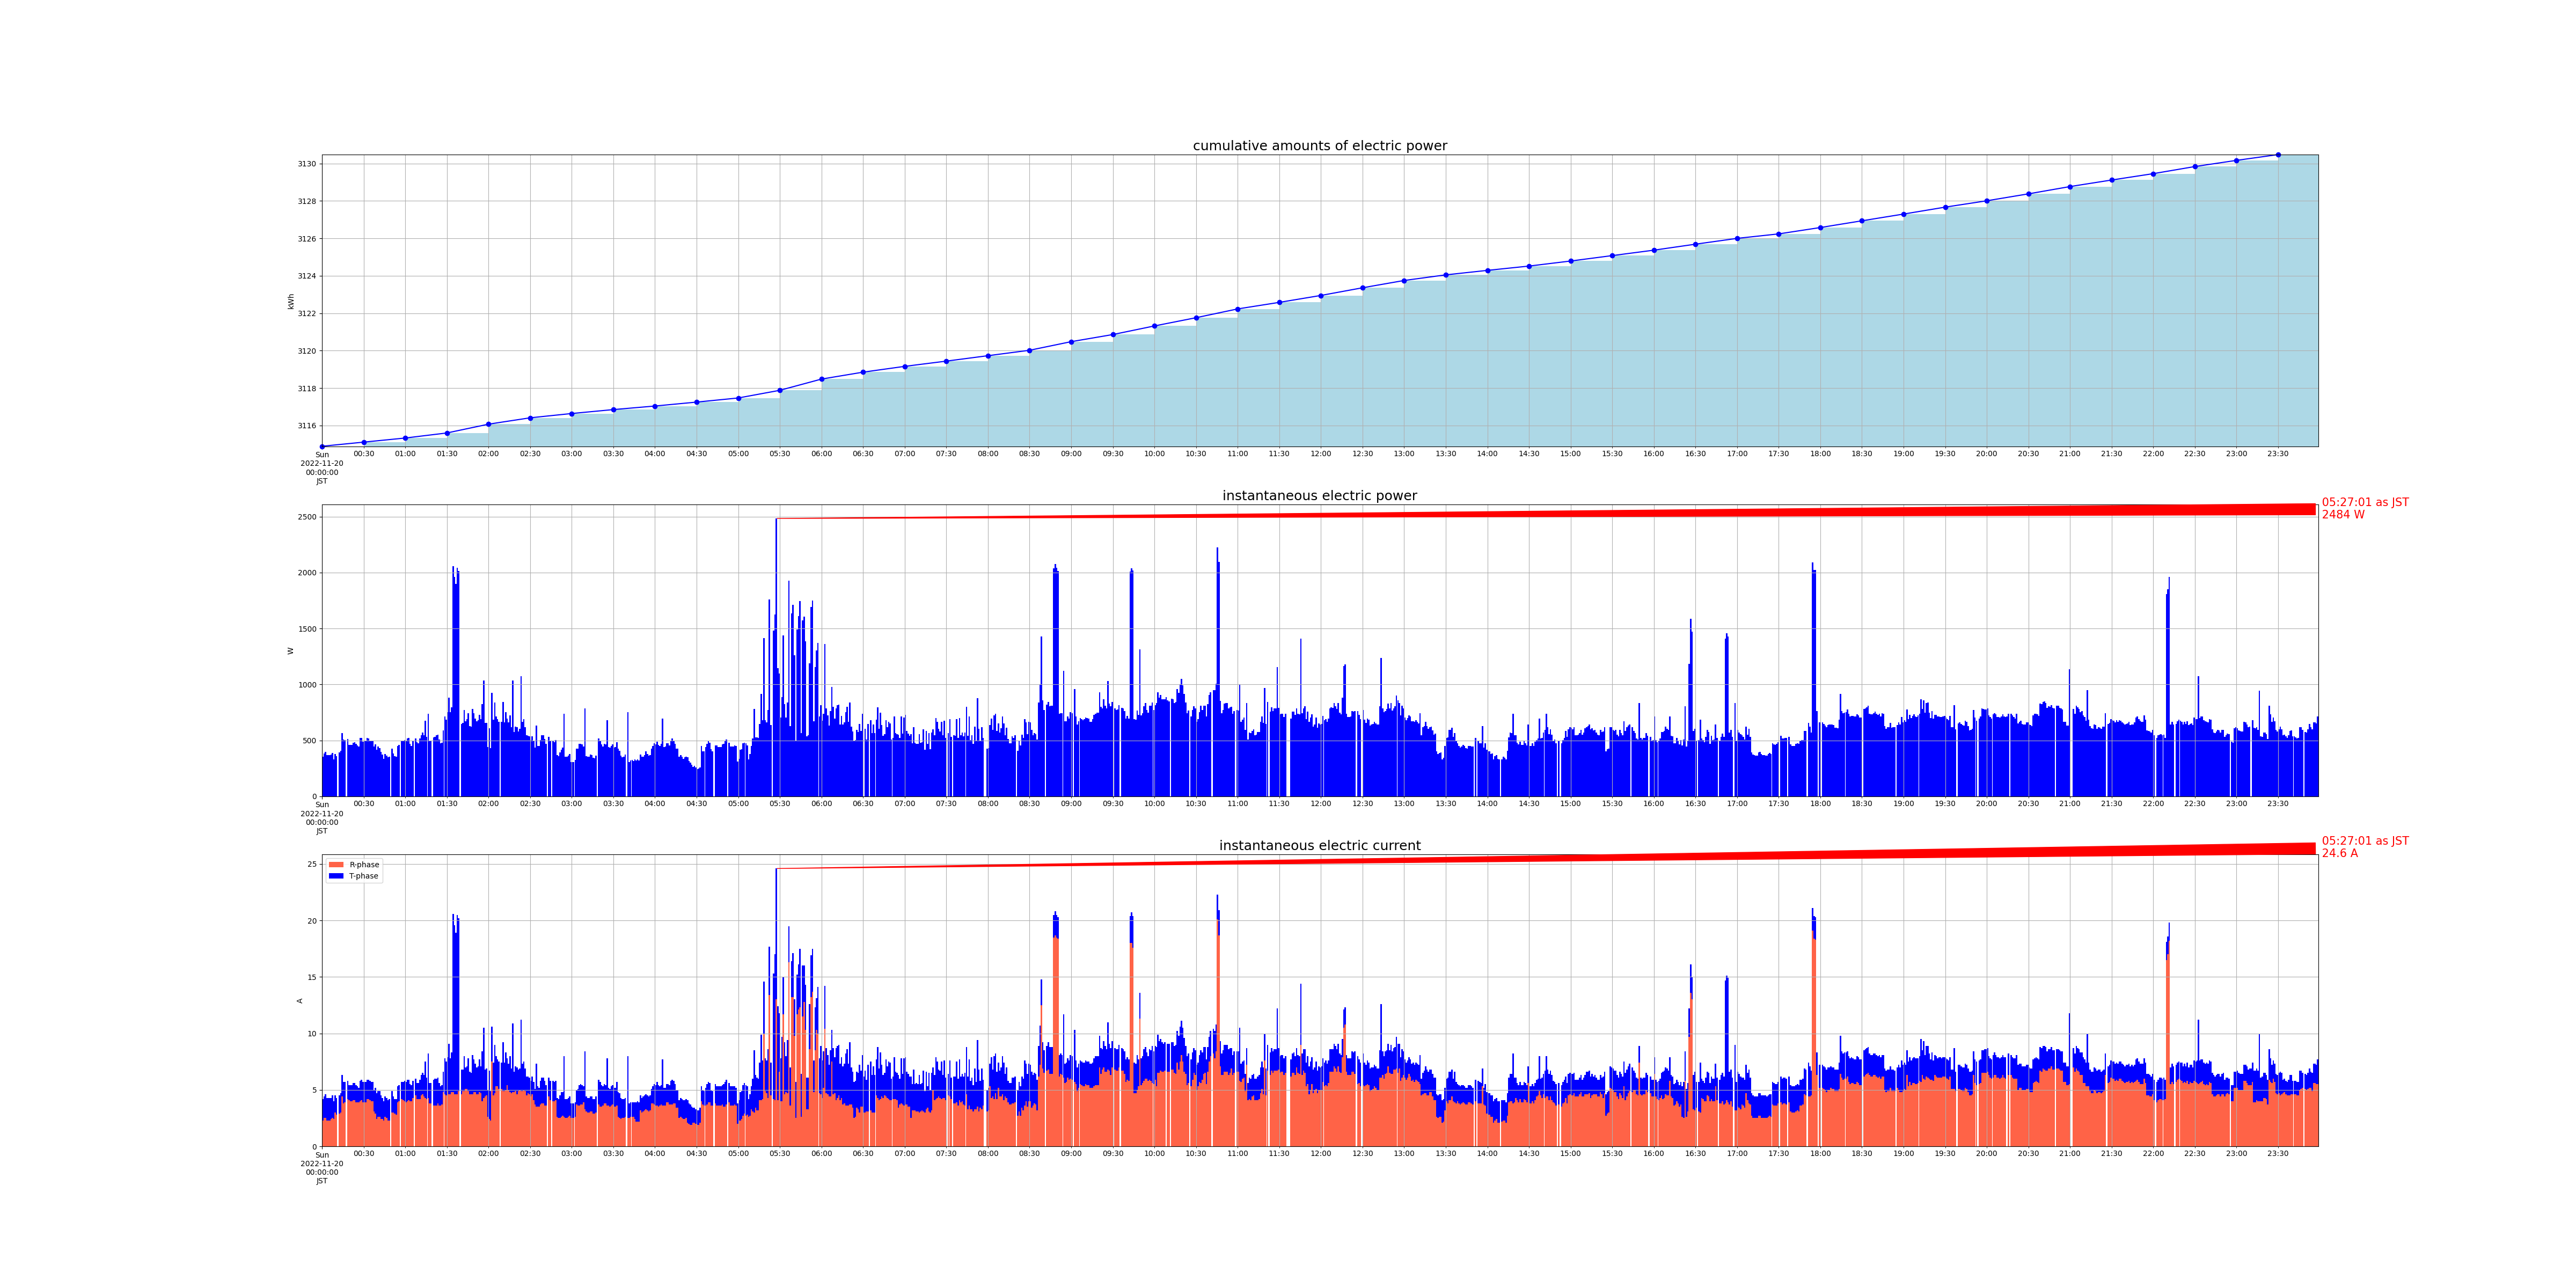

Source data for this figure (header and first rows):
measured_at, sensor_id, cumlative_kwh, instant_watt, instant_ampere_R, instant_ampere_T
2022-11-20 00:00:01+09:00, smartmeter, , 356.0, , 
2022-11-20 00:00:01+09:00, smartmeter, , , 2.3, 1.9
2022-11-20 00:00:00+09:00, smartmeter, 3115, , , 
2022-11-20 00:01:00+09:00, smartmeter, , 384.0, , 
2022-11-20 00:01:00+09:00, smartmeter, , , 2.5, 1.9
2022-11-20 00:02:00+09:00, smartmeter, , 396.0, , 
2022-11-20 00:02:00+09:00, smartmeter, , , 2.5, 2.1
2022-11-20 00:03:01+09:00, smartmeter, , 368.0, , 
2022-11-20 00:03:01+09:00, smartmeter, , , 2.3, 2.0
2022-11-20 00:04:00+09:00, smartmeter, , 368.0, , 
2022-11-20 00:04:00+09:00, smartmeter, , , 2.3, 2.0
2022-11-20 00:05:01+09:00, smartmeter, , 368.0, , 
2022-11-20 00:05:01+09:00, smartmeter, , , 2.3, 2.0
2022-11-20 00:06:01+09:00, smartmeter, , 372.0, , 
2022-11-20 00:06:01+09:00, smartmeter, , , 2.4, 1.9
2022-11-20 00:07:00+09:00, smartmeter, , 388.0, , 
2022-11-20 00:07:00+09:00, smartmeter, , , 2.5, 2.0
2022-11-20 00:08:01+09:00, smartmeter, , 332.0, , 
2022-11-20 00:08:01+09:00, smartmeter, , , 2.4, 1.6
2022-11-20 00:09:00+09:00, smartmeter, , 380.0, , 
2022-11-20 00:09:00+09:00, smartmeter, , , 3.0, 1.5
2022-11-20 00:10:01+09:00, smartmeter, , 360.0, , 
2022-11-20 00:10:01+09:00, smartmeter, , , 2.8, 1.5
2022-11-20 00:12:00+09:00, smartmeter, , 392.0, , 
2022-11-20 00:12:00+09:00, smartmeter, , , 2.9, 1.6
2022-11-20 00:13:01+09:00, smartmeter, , 408.0, , 
2022-11-20 00:13:01+09:00, smartmeter, , , 3.0, 1.7
2022-11-20 00:14:01+09:00, smartmeter, , 564.0, , 
2022-11-20 00:14:01+09:00, smartmeter, , , 4.4, 1.9
2022-11-20 00:15:01+09:00, smartmeter, , 508.0, , 
2022-11-20 00:15:01+09:00, smartmeter, , , 3.8, 1.9
2022-11-20 00:16:01+09:00, smartmeter, , 504.0, , 
2022-11-20 00:16:01+09:00, smartmeter, , , 3.9, 1.8
2022-11-20 00:18:01+09:00, smartmeter, , 512.0, , 
2022-11-20 00:18:01+09:00, smartmeter, , , 4.2, 1.6
2022-11-20 00:19:00+09:00, smartmeter, , 460.0, , 
2022-11-20 00:19:00+09:00, smartmeter, , , 4.1, 1.3
2022-11-20 00:20:01+09:00, smartmeter, , 460.0, , 
2022-11-20 00:20:01+09:00, smartmeter, , , 4.0, 1.4
2022-11-20 00:21:01+09:00, smartmeter, , 460.0, , 
2022-11-20 00:21:01+09:00, smartmeter, , , 4.0, 1.4
2022-11-20 00:22:01+09:00, smartmeter, , 480.0, , 
2022-11-20 00:22:01+09:00, smartmeter, , , 4.1, 1.5
2022-11-20 00:23:01+09:00, smartmeter, , 484.0, , 
2022-11-20 00:23:01+09:00, smartmeter, , , 4.1, 1.5
2022-11-20 00:24:00+09:00, smartmeter, , 468.0, , 
2022-11-20 00:24:00+09:00, smartmeter, , , 3.9, 1.5
2022-11-20 00:25:01+09:00, smartmeter, , 456.0, , 
2022-11-20 00:25:01+09:00, smartmeter, , , 3.9, 1.4
2022-11-20 00:26:00+09:00, smartmeter, , 444.0, , 
2022-11-20 00:26:00+09:00, smartmeter, , , 3.9, 1.3
2022-11-20 00:27:00+09:00, smartmeter, , 520.0, , 
2022-11-20 00:27:00+09:00, smartmeter, , , 4.0, 1.8
2022-11-20 00:28:01+09:00, smartmeter, , 524.0, , 
2022-11-20 00:28:01+09:00, smartmeter, , , 4.1, 1.8
2022-11-20 00:29:00+09:00, smartmeter, , 488.0, , 
2022-11-20 00:29:00+09:00, smartmeter, , , 3.9, 1.8
2022-11-20 00:30:01+09:00, smartmeter, , 496.0, , 
2022-11-20 00:30:01+09:00, smartmeter, , , 3.9, 1.8
2022-11-20 00:30:00+09:00, smartmeter, 3115, , , 
... 2,738 more rows
